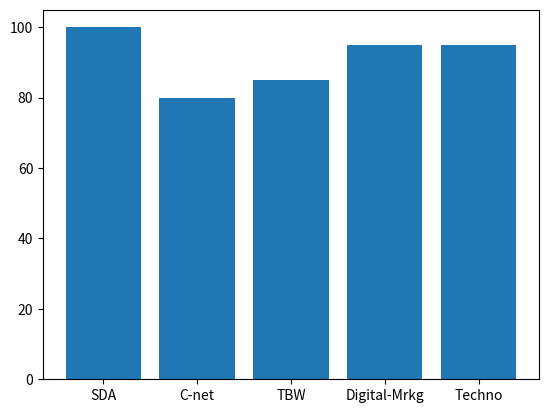

This figure's Python source:
import matplotlib.pyplot as plt

courses = ["SDA" , "C-net" , "TBW" , "Digital-Mrkg", "Techno"]
expected_graduates = [ 100 , 80 , 85 , 95 , 95]

plt.bar(courses, expected_graduates)
plt.show()